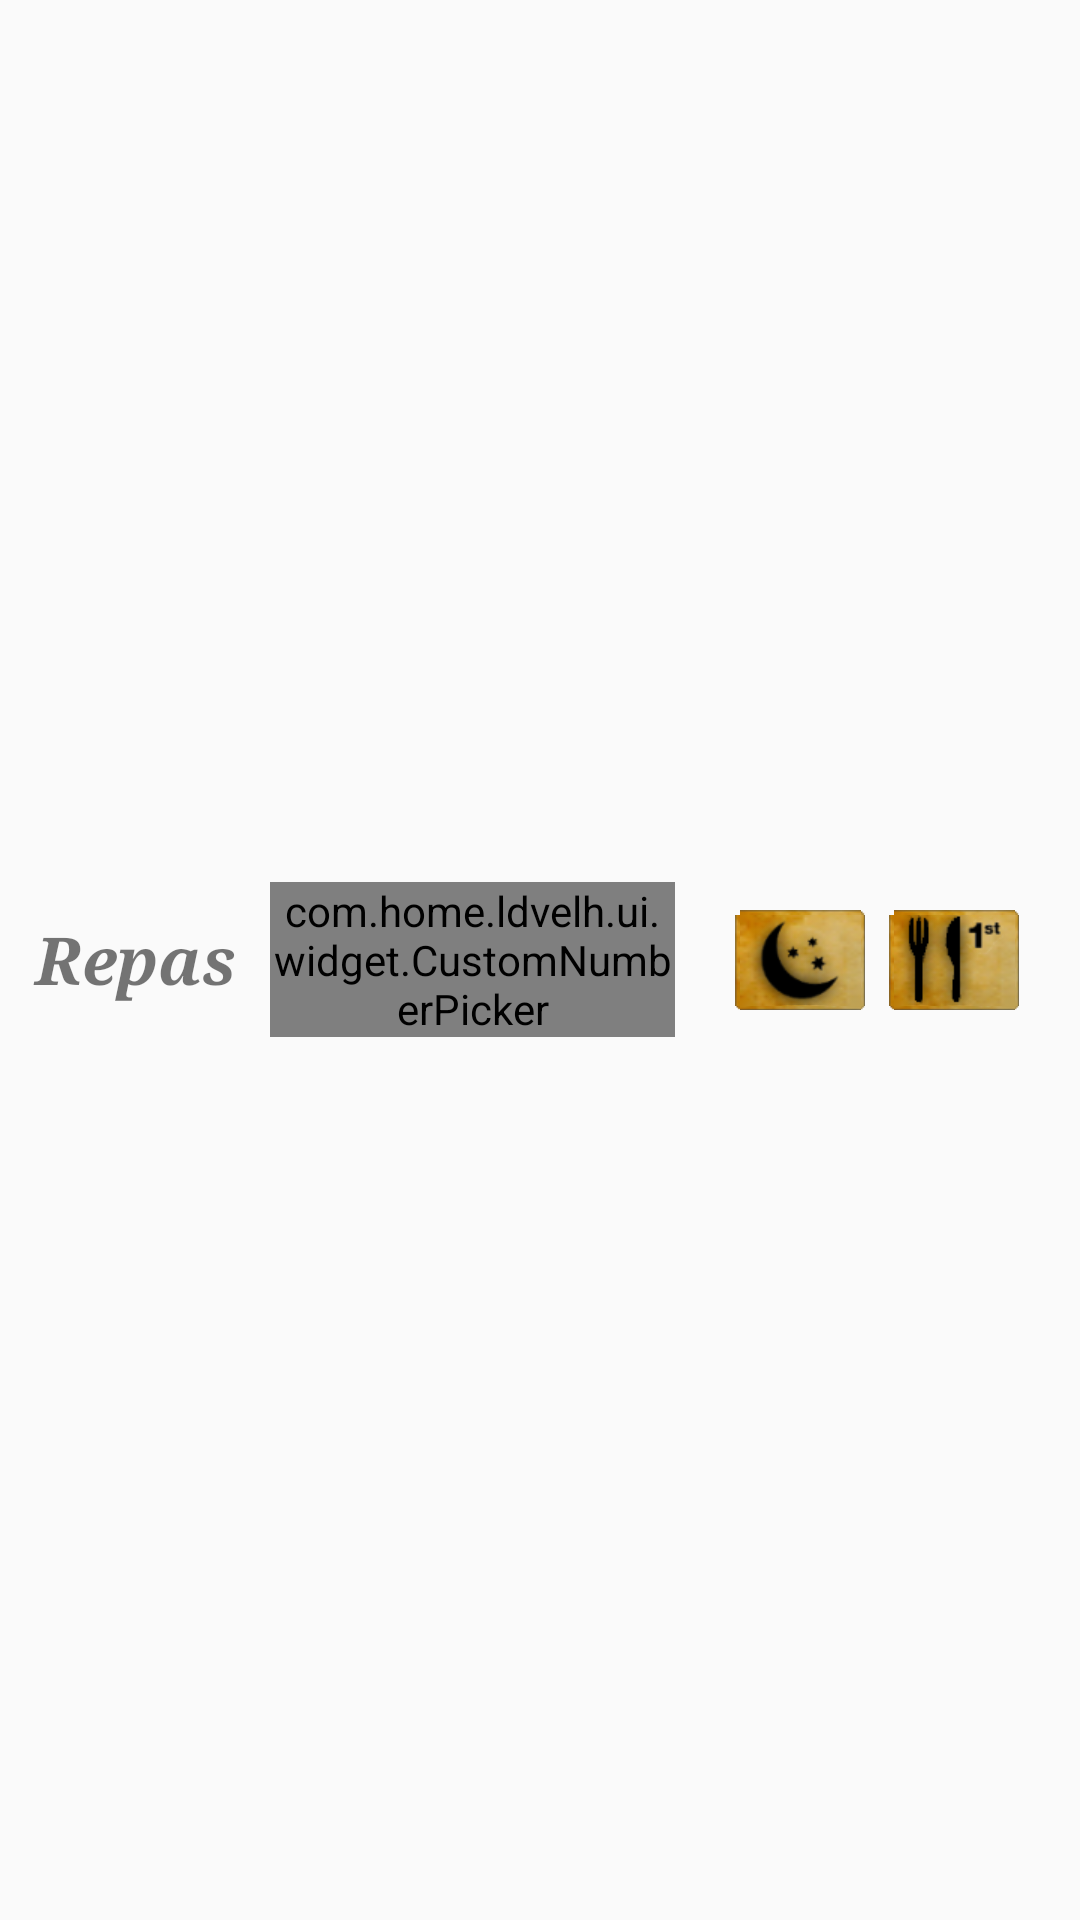

The Android layout XML behind this screen, and the referenced resources:
<!-- AndroidManifest.xml: application theme Theme.AppCompat.Light.NoActionBar.FullScreen -->
<!-- res/layout/widget_so_meals.xml -->
<LinearLayout
    xmlns:android="http://schemas.android.com/apk/res/android"
    xmlns:custom="http://schemas.android.com/apk/res-auto"
    android:layout_width="match_parent"
    android:layout_height="match_parent"
    android:gravity="center_vertical"
    android:orientation="horizontal">

    <TextView
        style="@style/ldvelhTitles"
        android:layout_width="0dp"
        android:layout_height="wrap_content"
        android:layout_weight="2"
        android:gravity="center"
        android:text="@string/food" />

    <LinearLayout
        android:layout_width="0dp"
        android:layout_height="wrap_content"
        android:layout_weight="3"
        android:clipChildren="false"
        android:clipToPadding="false"
        android:gravity="center">

        <com.home.ldvelh.ui.widget.CustomNumberPicker
            android:id="@+id/numberPickerMeal"
            android:layout_width="wrap_content"
            android:layout_height="wrap_content"
            android:clipChildren="false"
            custom:allowLongPress="true"
            custom:vertical="false" />
    </LinearLayout>

    <LinearLayout
        android:layout_width="0dp"
        android:layout_height="wrap_content"
        android:layout_weight="3"
        android:gravity="center">

        <ImageButton
            android:id="@+id/sleep"
            android:layout_width="wrap_content"
            android:layout_height="wrap_content"
            android:layout_margin="@dimen/default_padding"
            android:background="@drawable/small_button_selector"
            android:contentDescription="@string/lorem_ipsum"
            android:src="@drawable/night" />

        <ImageButton
            android:id="@+id/eatMeal"
            android:layout_width="wrap_content"
            android:layout_height="wrap_content"
            android:layout_margin="@dimen/default_padding"
            android:background="@drawable/small_button_selector"
            android:contentDescription="@string/lorem_ipsum"
            android:src="@drawable/eat1st" />
    </LinearLayout>

</LinearLayout>
<!-- resources referenced by this layout -->
<resources>
  <dimen name="default_padding">4dp</dimen>
  <!-- drawable eat1st: png bitmap (drawable-xhdpi, 3522 bytes) -->
  <!-- drawable night: png bitmap (drawable-xhdpi, 3765 bytes) -->
  <!-- drawable small_button_selector (drawable) -->
  <selector xmlns:android="http://schemas.android.com/apk/res/android" android:constantSize="true">
  
      <item android:drawable="@drawable/btn_bg_small" android:state_focused="true" android:state_pressed="false"/>
      <item android:drawable="@drawable/small_button_pressed" android:state_focused="true" android:state_pressed="true"/>
      <item android:drawable="@drawable/small_button_pressed" android:state_focused="false" android:state_pressed="true"/>
      <item android:drawable="@drawable/small_button_disabled" android:state_focused="false" android:state_enabled="false"/>
      <item android:drawable="@drawable/btn_bg_small"/>
  
  </selector>
  <string name="food">Repas</string>
  <string name="lorem_ipsum">Lorem Ipsum</string>
  <style name="ldvelhTitles">
          <item name="android:textSize">22sp</item>
          <item name="android:typeface">serif</item>
          <item name="android:textStyle">bold|italic</item>
      </style>
  <style name="Theme.AppCompat.Light.NoActionBar.FullScreen" parent="@style/Theme.AppCompat.Light.NoActionBar">
          <item name="android:windowFullscreen">true</item>
          <item name="android:windowContentOverlay">@null</item>
      </style>
  <!-- drawable small_button_pressed (drawable) -->
  <layer-list xmlns:android="http://schemas.android.com/apk/res/android" >
  
      <item>
          <bitmap android:src="@drawable/btn_bg_small" />
      </item>
      <item>
          <shape xmlns:android="http://schemas.android.com/apk/res/android" >
              <corners android:radius="2dp" />
  
              <gradient
                  android:angle="90"
                  android:centerColor="#880d0d0f"
                  android:endColor="#885d5d5e"
                  android:startColor="#880f0f10" />
          </shape>
      </item>
  
  </layer-list>
  <!-- drawable small_button_disabled (drawable) -->
  <layer-list xmlns:android="http://schemas.android.com/apk/res/android" >
  
      <item>
          <bitmap android:src="@drawable/btn_bg_small" />
      </item>
      <item>
          <shape xmlns:android="http://schemas.android.com/apk/res/android" >
              <corners android:radius="2dp" />
  
              <gradient
                  android:angle="90"
                  android:centerColor="#6680809C"
                  android:endColor="#66ADADC7"
                  android:startColor="#66404042" />
          </shape>
      </item>
  
  </layer-list>
</resources>
